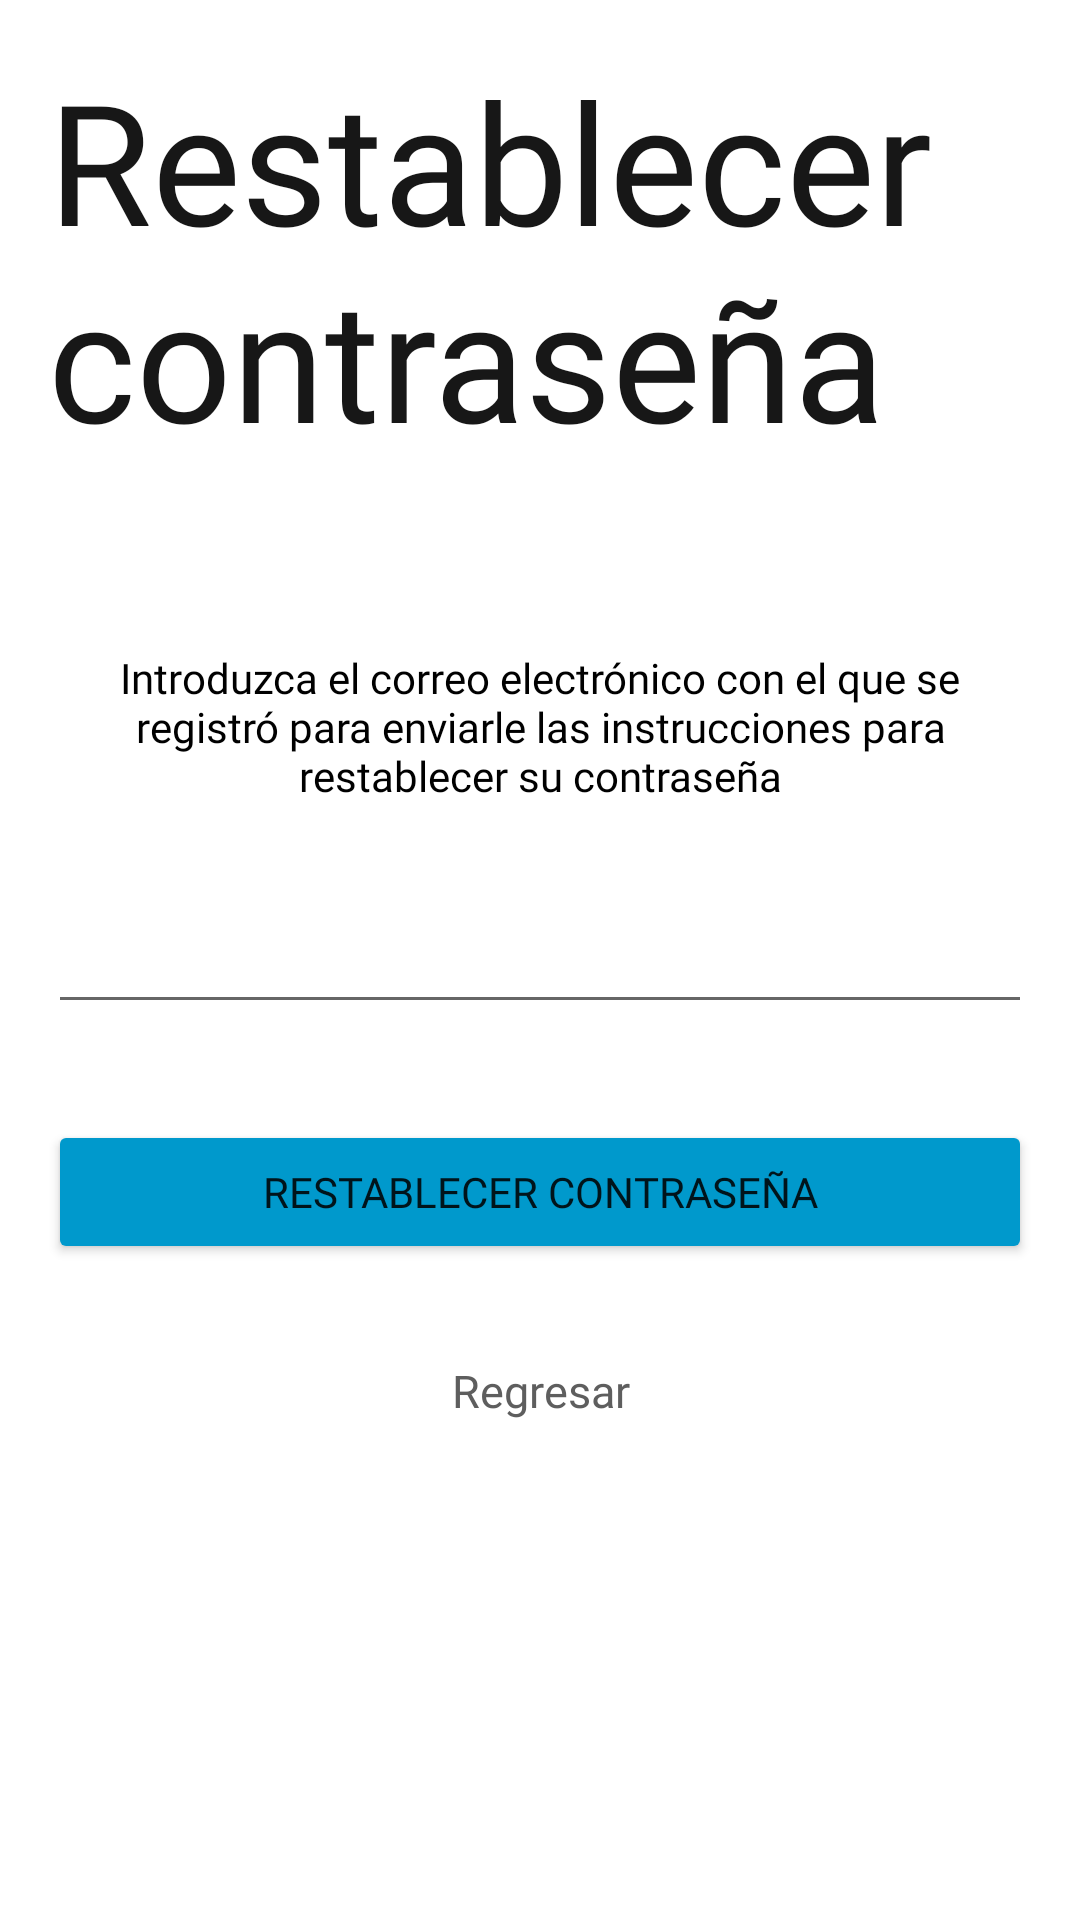

Layout XML and referenced resources for this Android screen:
<!-- AndroidManifest.xml: application theme Theme.MyApplication -->
<!-- res/layout/activity_restablecer_contra.xml -->
<?xml version="1.0" encoding="utf-8"?>
<androidx.constraintlayout.widget.ConstraintLayout xmlns:android="http://schemas.android.com/apk/res/android"
    xmlns:app="http://schemas.android.com/apk/res-auto"
    xmlns:tools="http://schemas.android.com/tools"
    android:layout_width="match_parent"
    android:layout_height="match_parent"
    tools:context=".RestablecerContra">

    <LinearLayout
        android:layout_width="match_parent"
        android:layout_height="match_parent"
        android:orientation="vertical"
        android:padding="@dimen/pad_registro_login">

        <TextView
            android:id="@+id/titulo"
            android:layout_width="match_parent"
            android:layout_height="wrap_content"
            android:fontFamily="@font/abeezee"
            android:text="@string/restablecer_title_label"
            android:textAppearance="@style/TextAppearance.AppCompat.Display3"
            android:textColor="#171717" />

        <Space
            android:layout_width="match_parent"
            android:layout_height="60dp" />

        <TextView
            android:id="@+id/textView4"
            android:layout_width="match_parent"
            android:layout_height="wrap_content"
            android:gravity="center"
            android:text="@string/instruccionesRes_label"
            android:textColor="#000000"
            android:fontFamily="@font/abeezee"/>

        <Space
            android:layout_width="match_parent"
            android:layout_height="@dimen/space_h" />

        <EditText
            android:id="@+id/correo_res_text"
            android:layout_width="match_parent"
            android:layout_height="wrap_content"
            android:ems="10"
            android:inputType="textEmailAddress"
            android:fontFamily="@font/abeezee"/>

        <Space
            android:layout_width="match_parent"
            android:layout_height="@dimen/space_h" />

        <Button
            android:id="@+id/btn_reset"
            android:layout_width="match_parent"
            android:layout_height="wrap_content"
            android:backgroundTint="?attr/colorPrimaryVariant"
            android:text="@string/restablecer_boton"
            android:fontFamily="@font/abeezee"/>

        <Space
            android:layout_width="match_parent"
            android:layout_height="@dimen/space_h" />

        <TextView
            android:id="@+id/textRegresar"
            android:layout_width="match_parent"
            android:layout_height="wrap_content"
            android:gravity="center"
            android:text="Regresar"
            android:textColor="#5E5E5E"
            android:textSize="15sp"
            android:fontFamily="@font/abeezee"/>
    </LinearLayout>
</androidx.constraintlayout.widget.ConstraintLayout>
<!-- resources referenced by this layout -->
<resources>
  <dimen name="pad_registro_login">16dp</dimen>
  <dimen name="space_h">32dp</dimen>
  <string name="instruccionesRes_label">Introduzca el correo electrónico con el que se registró para enviarle las instrucciones para restablecer su contraseña</string>
  <string name="restablecer_boton">Restablecer contraseña</string>
  <string name="restablecer_title_label">Restablecer contraseña</string>
  <style name="Theme.MyApplication" parent="Theme.MaterialComponents.DayNight.DarkActionBar">
          
          <item name="colorPrimary">@android:color/holo_blue_light</item>
          <item name="colorPrimaryVariant">@android:color/holo_blue_dark</item>
          <item name="colorOnPrimary">#FFFFFF</item>
          
          <item name="colorSecondary">@android:color/holo_green_light</item>
          <item name="colorSecondaryVariant">@android:color/holo_blue_bright</item>
          <item name="colorOnSecondary">@color/black</item>
          
          <item name="android:statusBarColor" tools:targetApi="l">?attr/colorPrimaryVariant</item>
          
      </style>
  <!-- not gathered from this repository: default colours our renderer supplied (Android Studio template values) -->
  <color name="black">#FF000000</color>
</resources>
